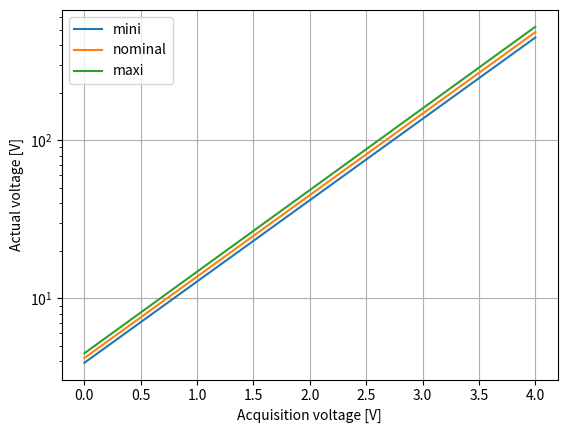
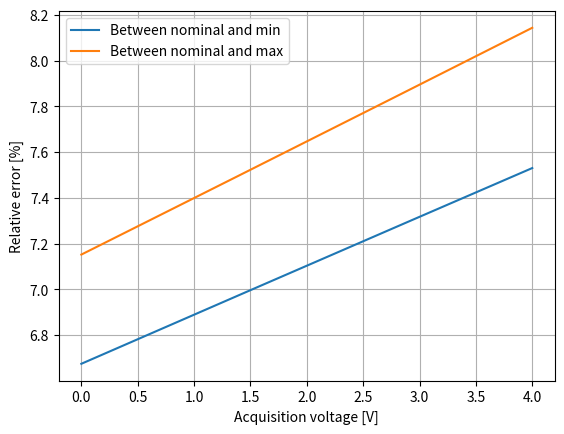

Write Python code to recreate these figures, in order.
#!/usr/bin/env python3
"""Evaluate the influence of calibration error on measured voltage."""

import matplotlib.pyplot as plt
import numpy as np
import pandas as pd
from numpy.typing import NDArray


def v_coax_from_acqui(
    v_acqui: NDArray,
    a_rack: float,
    b_rack: float,
    g_probe: float,
    z_0: float = 50.0,
) -> NDArray:
    """Compute voltage in V from acquisition voltage in [0, 10V]."""
    superscript = (abs(g_probe + 3) + a_rack * v_acqui + b_rack) / 10.0
    return np.sqrt(2e-3 * z_0 * np.power(10, superscript))


def error_study(
    delta_a_rack: float,
    delta_b_rack: float,
    delta_g_probe: float = 0.0,
    a_rack: float = 10.30,
    b_rack: float = -51.74,
    g_probe: float = -77.2,
    v_acqui: NDArray | None = None,
) -> pd.DataFrame:
    """Compute error envelopes.

    Default values for ``a_rack``, ``b_rack``, ``g_probe`` are taken from E1
    120MHz settings.

    All errors ``delta_`` must be given positive.

    """
    if v_acqui is None:
        v_acqui = np.linspace(0.0, 10.0, 1001)
    x_label = "Acquisition voltage [V]"
    mini = v_coax_from_acqui(
        v_acqui,
        a_rack - delta_a_rack,
        b_rack - delta_b_rack,
        g_probe + delta_g_probe,
    )
    nominal = v_coax_from_acqui(v_acqui, a_rack, b_rack, g_probe)
    maxi = v_coax_from_acqui(
        v_acqui,
        a_rack + delta_a_rack,
        b_rack + delta_b_rack,
        g_probe - delta_g_probe,
    )
    data = pd.DataFrame(
        {
            x_label: v_acqui,
            "mini": mini,
            "nominal": nominal,
            "maxi": maxi,
        }
    )
    ax = data.plot(x=x_label, grid=True)
    ax.set_ylabel("Actual voltage [V]")
    ax.set_yscale("log")

    error = pd.DataFrame(
        {
            "Between nominal and min": 100.0
            * np.abs((nominal - mini) / nominal),
            "Between nominal and max": 100.0
            * np.abs((nominal - maxi) / nominal),
            x_label: v_acqui,
        }
    )
    ax = error.plot(x=x_label, grid=True)
    ax.set_ylabel("Relative error [%]")

    return data


if __name__ == "__main__":
    error_study(
        delta_a_rack=2e-2,
        delta_b_rack=6e-1,
        v_acqui=np.linspace(0.0, 4.0, 1001),
    )
    plt.show()
